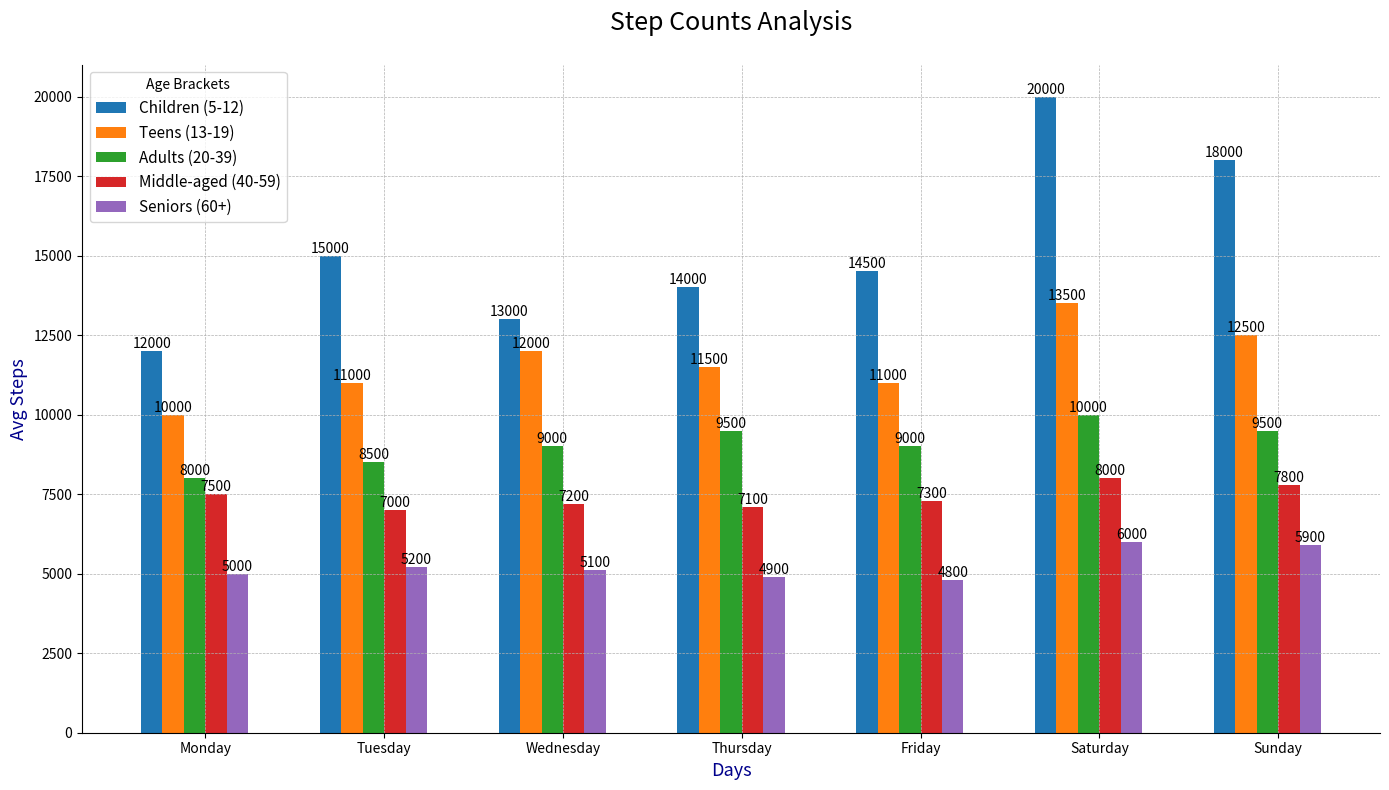

Recreate this plot in Python.
import matplotlib.pyplot as plt
import numpy as np

# Age groups
age_groups = ['Children (5-12)', 'Teens (13-19)', 'Adults (20-39)', 'Middle-aged (40-59)', 'Seniors (60+)']

# Days of the week
days = ['Monday', 'Tuesday', 'Wednesday', 'Thursday', 'Friday', 'Saturday', 'Sunday']

# Average daily step counts for each age group over a week
step_counts = np.array([
    [12000, 15000, 13000, 14000, 14500, 20000, 18000],  # Children
    [10000, 11000, 12000, 11500, 11000, 13500, 12500],  # Teens
    [8000, 8500, 9000, 9500, 9000, 10000, 9500],        # Adults
    [7500, 7000, 7200, 7100, 7300, 8000, 7800],        # Middle-aged
    [5000, 5200, 5100, 4900, 4800, 6000, 5900]         # Seniors
])

# Setting up the figure and axis
fig, ax = plt.subplots(figsize=(14, 8))

# Determine the width of each bar
bar_width = 0.12
index = np.arange(len(days))

# Create the bars for each age group
bars = []
for i, group in enumerate(age_groups):
    bar = ax.bar(index + i * bar_width, step_counts[i], bar_width, label=group)
    bars.append(bar)

# Add title with different font size and style
plt.title("Step Counts Analysis", fontsize=18, fontweight='light', pad=25)

# Altering axis labels and grid style
plt.xlabel("Days", fontsize=13, color='darkblue')
plt.ylabel("Avg Steps", fontsize=13, color='darkblue')

# Modify x-ticks to center labels correctly
plt.xticks(index + bar_width * (len(age_groups) / 2), days)

# Add grid
plt.grid(True, which='both', linestyle='--', linewidth=0.5)

# Modify legend styling
plt.legend(title="Age Brackets", fontsize=11, loc='upper left')

# Remove borders to emphasize the chart area
ax.spines['top'].set_visible(False)
ax.spines['right'].set_visible(False)

# Annotate each bar with its value
for bar_group in bars:
    for bar in bar_group:
        height = bar.get_height()
        ax.text(bar.get_x() + bar.get_width() / 2, height, f'{int(height)}',
                ha='center', va='bottom', fontsize=10)

# Tight layout
plt.tight_layout()

# Display the plot
plt.show()
